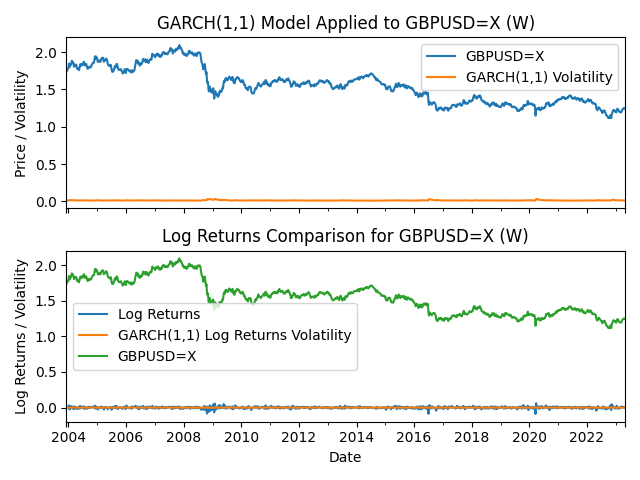

The file beside this chart, header and first rows:
Date, Price, Absolute Log Return, GARCH(1,1) Log Returns, GARCH(1,1) Absolute Log Returns, DD-EWMA Forecasted Volatility, DD-EWMA RMSE
2003-12-07, 1.733, , , , , 
2003-12-14, 1.747, 0.008162, , 0.008268, , 
2003-12-21, 1.765, 0.01019, , 0.007529, , 
2003-12-28, 1.772, 0.003856, , 0.006969, , 
2004-01-04, 1.794, 0.01216, , 0.006941, , 
2004-01-11, 1.848, 0.02988, , 0.006651, , 
2004-01-18, 1.799, 0.02691, , 0.01122, , 
2004-01-25, 1.828, 0.01587, , 0.01265, , 
2004-02-01, 1.825, 0.00137, , 0.0114, , 
2004-02-08, 1.848, 0.0121, , 0.01056, , 
2004-02-15, 1.885, 0.02025, , 0.009409, , 
2004-02-22, 1.862, 0.01244, , 0.00977, , 
2004-02-29, 1.87, 0.00403, , 0.008814, , 
2004-03-07, 1.845, 0.01298, , 0.008258, , 
2004-03-14, 1.804, 0.02262, , 0.007707, , 
2004-03-21, 1.834, 0.01654, , 0.009315, , 
2004-03-28, 1.818, 0.009038, , 0.008967, , 
2004-04-04, 1.828, 0.005705, , 0.008059, , 
2004-04-11, 1.834, 0.003113, , 0.007512, , 
2004-04-18, 1.796, 0.02065, , 0.00744, , 
2004-04-25, 1.773, 0.01294, , 0.008605, , 
2004-05-02, 1.779, 0.003037, , 0.007964, , 
2004-05-09, 1.789, 0.00594, , 0.007773, , 
2004-05-16, 1.759, 0.01724, , 0.007278, , 
2004-05-23, 1.79, 0.01747, , 0.007678, , 
2004-05-30, 1.833, 0.02391, , 0.007995, , 
2004-06-06, 1.839, 0.003268, , 0.009858, , 
2004-06-13, 1.818, 0.01155, , 0.009138, , 
2004-06-20, 1.839, 0.01176, , 0.008265, , 
2004-06-27, 1.826, 0.007202, , 0.007607, , 
2004-07-04, 1.83, 0.001919, , 0.007063, , 
2004-07-11, 1.862, 0.01746, , 0.007343, 0.003938, 0.001886
2004-07-18, 1.873, 0.005882, , 0.007768, 0.003824, 0.002031
2004-07-25, 1.833, 0.02147, , 0.007279, 0.004342, 0.002808
2004-08-01, 1.822, 0.005976, , 0.008736, 0.004316, 0.002772
2004-08-08, 1.84, 0.009833, , 0.008002, 0.005904, 0.004215
2004-08-15, 1.843, 0.001418, , 0.00732, 0.006255, 0.004252
2004-08-22, 1.819, 0.01283, , 0.007616, 0.007658, 0.005608
2004-08-29, 1.79, 0.01603, , 0.007213, 0.007668, 0.005564
2004-09-05, 1.776, 0.008006, , 0.007392, 0.007529, 0.005464
2004-09-12, 1.8, 0.01348, , 0.006866, 0.007837, 0.00543
2004-09-19, 1.792, 0.004634, , 0.006744, 0.007924, 0.005266
2004-09-26, 1.805, 0.007283, , 0.006671, 0.007849, 0.005215
2004-10-03, 1.799, 0.003207, , 0.006362, 0.007926, 0.005186
2004-10-10, 1.795, 0.002175, , 0.006629, 0.007649, 0.00538
2004-10-17, 1.805, 0.00522, , 0.007003, 0.006962, 0.005439
2004-10-24, 1.829, 0.01359, , 0.006783, 0.006953, 0.005341
2004-10-31, 1.838, 0.004804, , 0.006699, 0.007087, 0.005202
2004-11-07, 1.857, 0.01038, , 0.006616, 0.007062, 0.005189
2004-11-14, 1.857, 0.0, , 0.006294, 0.007046, 0.00521
2004-11-21, 1.86, 0.001506, , 0.007279, 0.007027, 0.005189
2004-11-28, 1.894, 0.01781, , 0.00757, 0.007078, 0.004974
2004-12-05, 1.944, 0.02636, , 0.007994, 0.007078, 0.004856
2004-12-12, 1.913, 0.01597, , 0.01063, 0.007399, 0.005072
2004-12-19, 1.942, 0.0149, , 0.009854, 0.007359, 0.005201
2004-12-26, 1.922, 0.01041, , 0.009129, 0.007413, 0.005072
2005-01-02, 1.92, 0.001095, , 0.008205, 0.007325, 0.005305
2005-01-09, 1.871, 0.02559, , 0.008284, 0.007361, 0.005312
2005-01-16, 1.871, 0.0003743, , 0.01054, 0.007489, 0.005219
2005-01-23, 1.877, 0.003523, , 0.01008, 0.007369, 0.005321
... 953 more rows
